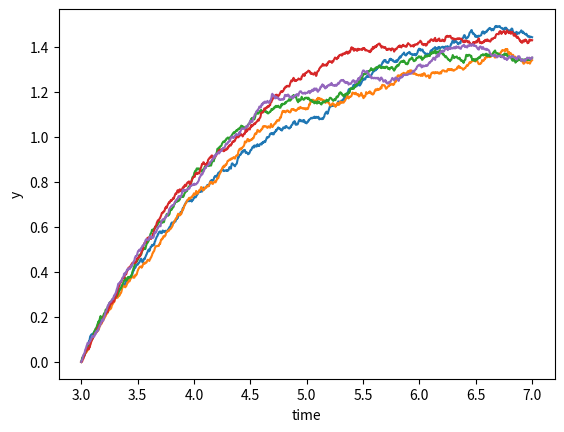

Python code for this plot:
# -*- coding: utf-8 -*-
import numpy as np
import matplotlib.pyplot as plt

class Model:
    """
    Stochastic model constants.
    """
    THETA = 0.7
    MU    = 1.5 
    SIGMA = 0.06

def mu(y: float, _t: float) -> float:
    """
    Implement the Ornstein–Uhlenbeck mu.
    """
    return Model.THETA * (Model.MU - y) 

def sigma(_y: float, _t: float) -> float:
    """
    Implement the Ornstein–Uhlenbeck sigma.
    """
    return Model.SIGMA

def dW(delta_t: float) -> float:
    """
    Sample a random number at each call.
    """
    return np.random.normal(loc=0.0, scale=np.sqrt(delta_t))

def run_simulation():
    """
    Return the result of one full simulation.
    """
    T_INIT = 3
    T_END  = 7
    N      = 1000  # Compute 1000 grid points
    DT     = float(T_END - T_INIT) / N
    TS = np.arange(T_INIT, T_END + DT, DT)

    Y_INIT = 0

    ys = np.zeros(N + 1)
    ys[0] = Y_INIT
    for i in range(1, TS.size):
        t = T_INIT + (i - 1) * DT
        y = ys[i - 1]
        ys[i] = y + mu(y, t) * DT + sigma(y, t) * dW(DT)

    return TS, ys

def plot_simulations(num_sims: int) -> None:
    """
    Plot several simulations in one image.
    """
    for _ in range(num_sims):
        plt.plot(*run_simulation())

    plt.xlabel("time")
    plt.ylabel("y")
    plt.show()

if __name__=="__main__":
    NUM_SIMS = 5
    plot_simulations(NUM_SIMS)